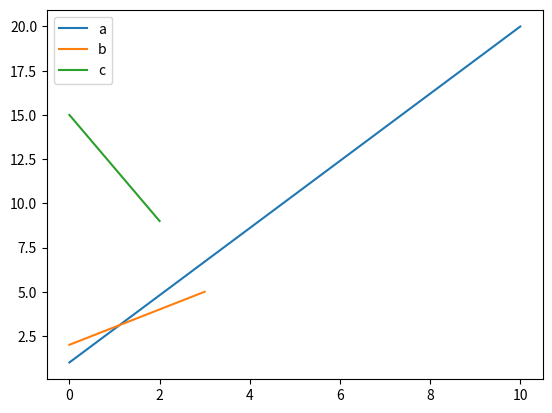
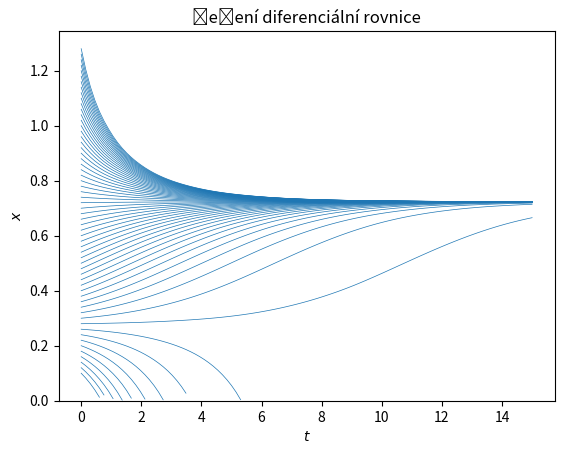

Here is the Python script that generated these plots, in order:
import pandas as pd
import numpy as np
import matplotlib.pyplot as plt
from scipy.integrate import solve_ivp

N = 11
df = pd.DataFrame()
df["a"] = np.linspace(1,20,N)

# založíme prázdný sloupec a potom jeho začátek přepíšeme daty
df["b"] = np.nan
data = np.array([2,3,4,5])
df.loc[:len(data)-1,"b"] = data

# jiná varianta je nejprve doplnit data a potom zakládat sloupec
data = np.array([15,12,9])
doplnena_data = np.append(data,np.full(N-len(data),np.nan))
df["c"] = doplnena_data

df.plot()
df

### Příprava funkcí a parametrů
pocatecni_podminky = np.round(np.arange(0.1,1.3,0.02),2)  # počáteční podmínka nebo podmínky
meze = [0,15]  # interval, na kterém hledáme řešení
N = 100 # počet dělících bodů

def model(t, N, r=1,K=1,h=0.2):
    return  r*N*(1-N/K) - h

def destrukce_populace(t,x,r=1,K=1,h=0.15):  # Pokud x klesne na nulu, zastavíme výpočet
    return x
destrukce_populace.terminal = True

### Řešení modelu
t=np.linspace(*meze, N)  # definiční obor, v těchto bodech budeme hledat řešení
df = pd.DataFrame()
df["t"] = t

for pocatecni_podminka in pocatecni_podminky:
    reseni = solve_ivp(
                       model,
                       meze,
                       [pocatecni_podminka],
                       t_eval=t,
                       events=destrukce_populace,
                       )
    data = reseni.y[0]
    if len(data)==N:
        df[pocatecni_podminka] = data
    else:
        df[pocatecni_podminka] = None
        df.loc[:len(data)-1,pocatecni_podminka] = data
        # jina varianta je nejprve doplnit data a potom zakladat sloupec
        # doplnena_data = np.append(data,np.full(N-len(data),np.nan))
        # df[pocatecni_podminka] = doplnena_data

### Vizualizace řešení

ax = df.plot(x="t",lw=0.5,legend=False,color="C0")
ax.set(
    ylim = (0,None),
    title = "Řešení diferenciální rovnice",
    xlabel=r"$t$",
    ylabel=r"$x$",
);

df.loc[:,[0.24,0.5,0.8]].head(n=10)

df.loc[:,[0.24,0.5,0.8]].tail(n=10)

